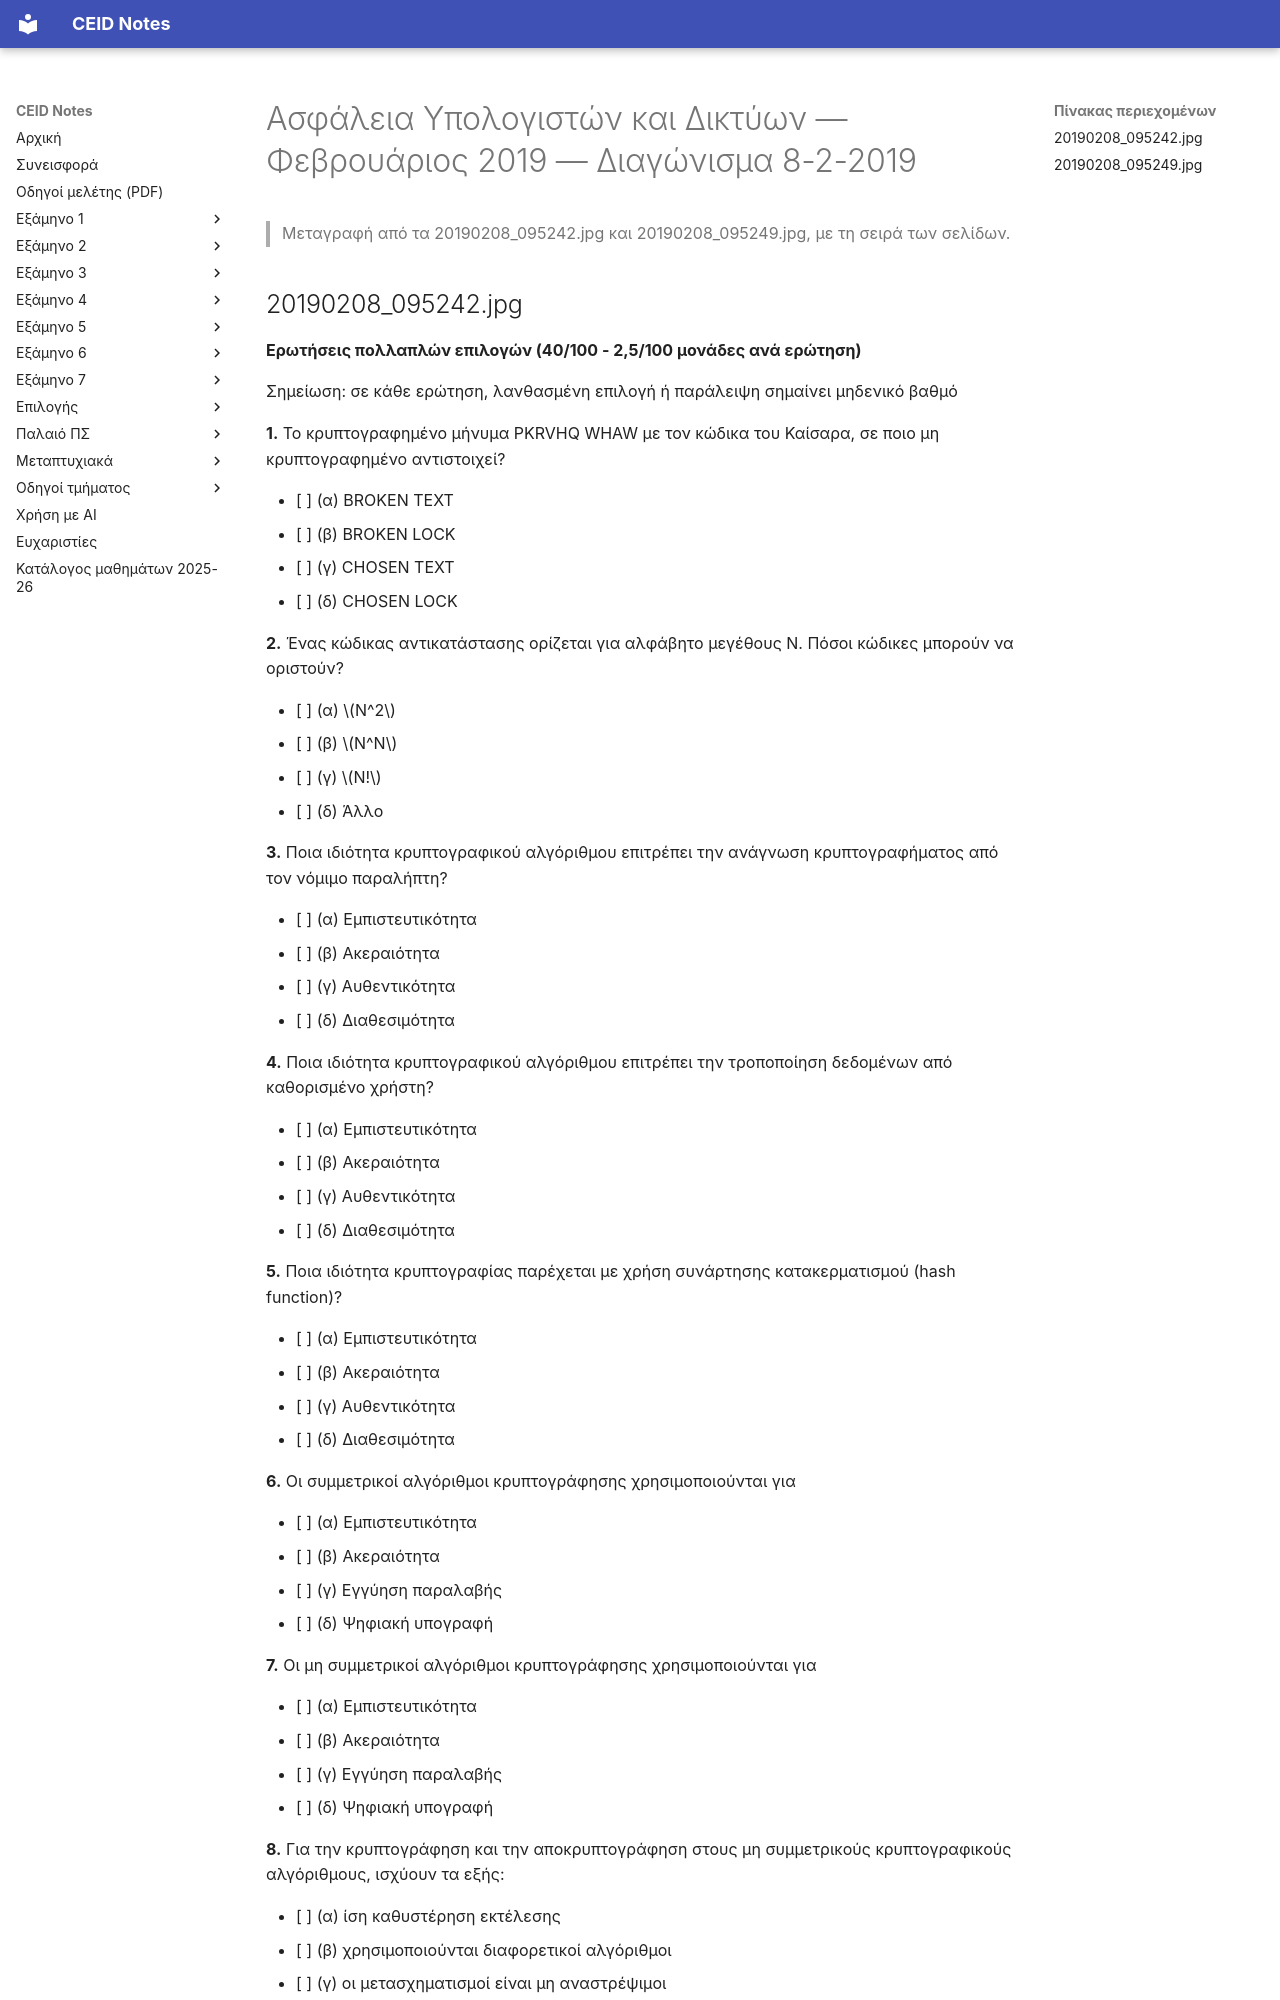

repository: kdngiorgos/ceid-notes · page: Electives (Μαθήματα Επιλογής)/Χειμερινά (Winter-Fall)/Ασφάλεια Υπολογιστών και Δικτύων - CEID_ΝΣΜ02/Previous Exams/2019-02.html · generator: mkdocs

---
course: CEID_NSM02
session: 2019-02
label: Φεβρουάριος 2019 — Διαγώνισμα 8-2-2019
sources:
- 20190208_095242.jpg
- 20190208_095249.jpg
format: multiple-choice
duration_min: null
notes: Η ημερομηνία προκύπτει από το όνομα αρχείου (8-2-2019) και από την επικεφαλίδα «Διαγώνισμα 8-2-2019». Ο μεταγραφέας είχε υποδείξει 2020-02 για το 20190208_095242.jpg. Οι ερωτήσεις πολλαπλών επιλογών είναι 40/100.
transcription: verbatim
solutions: ai-unverified
---
# Ασφάλεια Υπολογιστών και Δικτύων — Φεβρουάριος 2019 — Διαγώνισμα 8-2-2019

> Μεταγραφή από τα 20190208_095242.jpg και 20190208_095249.jpg, με τη σειρά των σελίδων.

## 20190208_095242.jpg

**Ερωτήσεις πολλαπλών επιλογών (40/100 - 2,5/100 μονάδες ανά ερώτηση)**

Σημείωση: σε κάθε ερώτηση, λανθασμένη επιλογή ή παράλειψη σημαίνει μηδενικό βαθμό

**1.** Το κρυπτογραφημένο μήνυμα PKRVHQ WHAW με τον κώδικα του Καίσαρα, σε ποιο μη κρυπτογραφημένο αντιστοιχεί?

- [ ] (α) BROKEN TEXT
- [ ] (β) BROKEN LOCK
- [ ] (γ) CHOSEN TEXT
- [ ] (δ) CHOSEN LOCK

**2.** Ένας κώδικας αντικατάστασης ορίζεται για αλφάβητο μεγέθους N. Πόσοι κώδικες μπορούν να οριστούν?

- [ ] (α) $N^2$
- [ ] (β) $N^N$
- [ ] (γ) $N!$
- [ ] (δ) Άλλο

**3.** Ποια ιδιότητα κρυπτογραφικού αλγόριθμου επιτρέπει την ανάγνωση κρυπτογραφήματος από τον νόμιμο παραλήπτη?

- [ ] (α) Εμπιστευτικότητα
- [ ] (β) Ακεραιότητα
- [ ] (γ) Αυθεντικότητα
- [ ] (δ) Διαθεσιμότητα

**4.** Ποια ιδιότητα κρυπτογραφικού αλγόριθμου επιτρέπει την τροποποίηση δεδομένων από καθορισμένο χρήστη?

- [ ] (α) Εμπιστευτικότητα
- [ ] (β) Ακεραιότητα
- [ ] (γ) Αυθεντικότητα
- [ ] (δ) Διαθεσιμότητα

**5.** Ποια ιδιότητα κρυπτογραφίας παρέχεται με χρήση συνάρτησης κατακερματισμού (hash function)?

- [ ] (α) Εμπιστευτικότητα
- [ ] (β) Ακεραιότητα
- [ ] (γ) Αυθεντικότητα
- [ ] (δ) Διαθεσιμότητα

**6.** Οι συμμετρικοί αλγόριθμοι κρυπτογράφησης χρησιμοποιούνται για

- [ ] (α) Εμπιστευτικότητα
- [ ] (β) Ακεραιότητα
- [ ] (γ) Εγγύηση παραλαβής
- [ ] (δ) Ψηφιακή υπογραφή

**7.** Οι μη συμμετρικοί αλγόριθμοι κρυπτογράφησης χρησιμοποιούνται για

- [ ] (α) Εμπιστευτικότητα
- [ ] (β) Ακεραιότητα
- [ ] (γ) Εγγύηση παραλαβής
- [ ] (δ) Ψηφιακή υπογραφή

**8.** Για την κρυπτογράφηση και την αποκρυπτογράφηση στους μη συμμετρικούς κρυπτογραφικούς αλγόριθμους, ισχύουν τα εξής:

- [ ] (α) ίση καθυστέρηση εκτέλεσης
- [ ] (β) χρησιμοποιούνται διαφορετικοί αλγόριθμοι
- [ ] (γ) οι μετασχηματισμοί είναι μη αναστρέψιμοι
- [ ] (δ) χρησιμοποιούν το ίδιο κλειδί

**9.** Τα PINs των καρτών είναι 4 ψηφία, το καθένα με τιμή 0-9. Εάν επιτρέπεται και η χρήση \*, !, \$ και #, πως αυξάνεται το πλήθος των πιθανών PINs (προσεγγιστικά)?

- [ ] (α) διπλασιάζεται
- [ ] (β) τετραπλασιάζεται
- [ ] (γ) δεκαεξαπλασιάζεται
- [ ] (δ) κατά 50%

> Σημείωση: η φωτογραφία περιέχει χειρόγραφες απαντήσεις φοιτητή.
